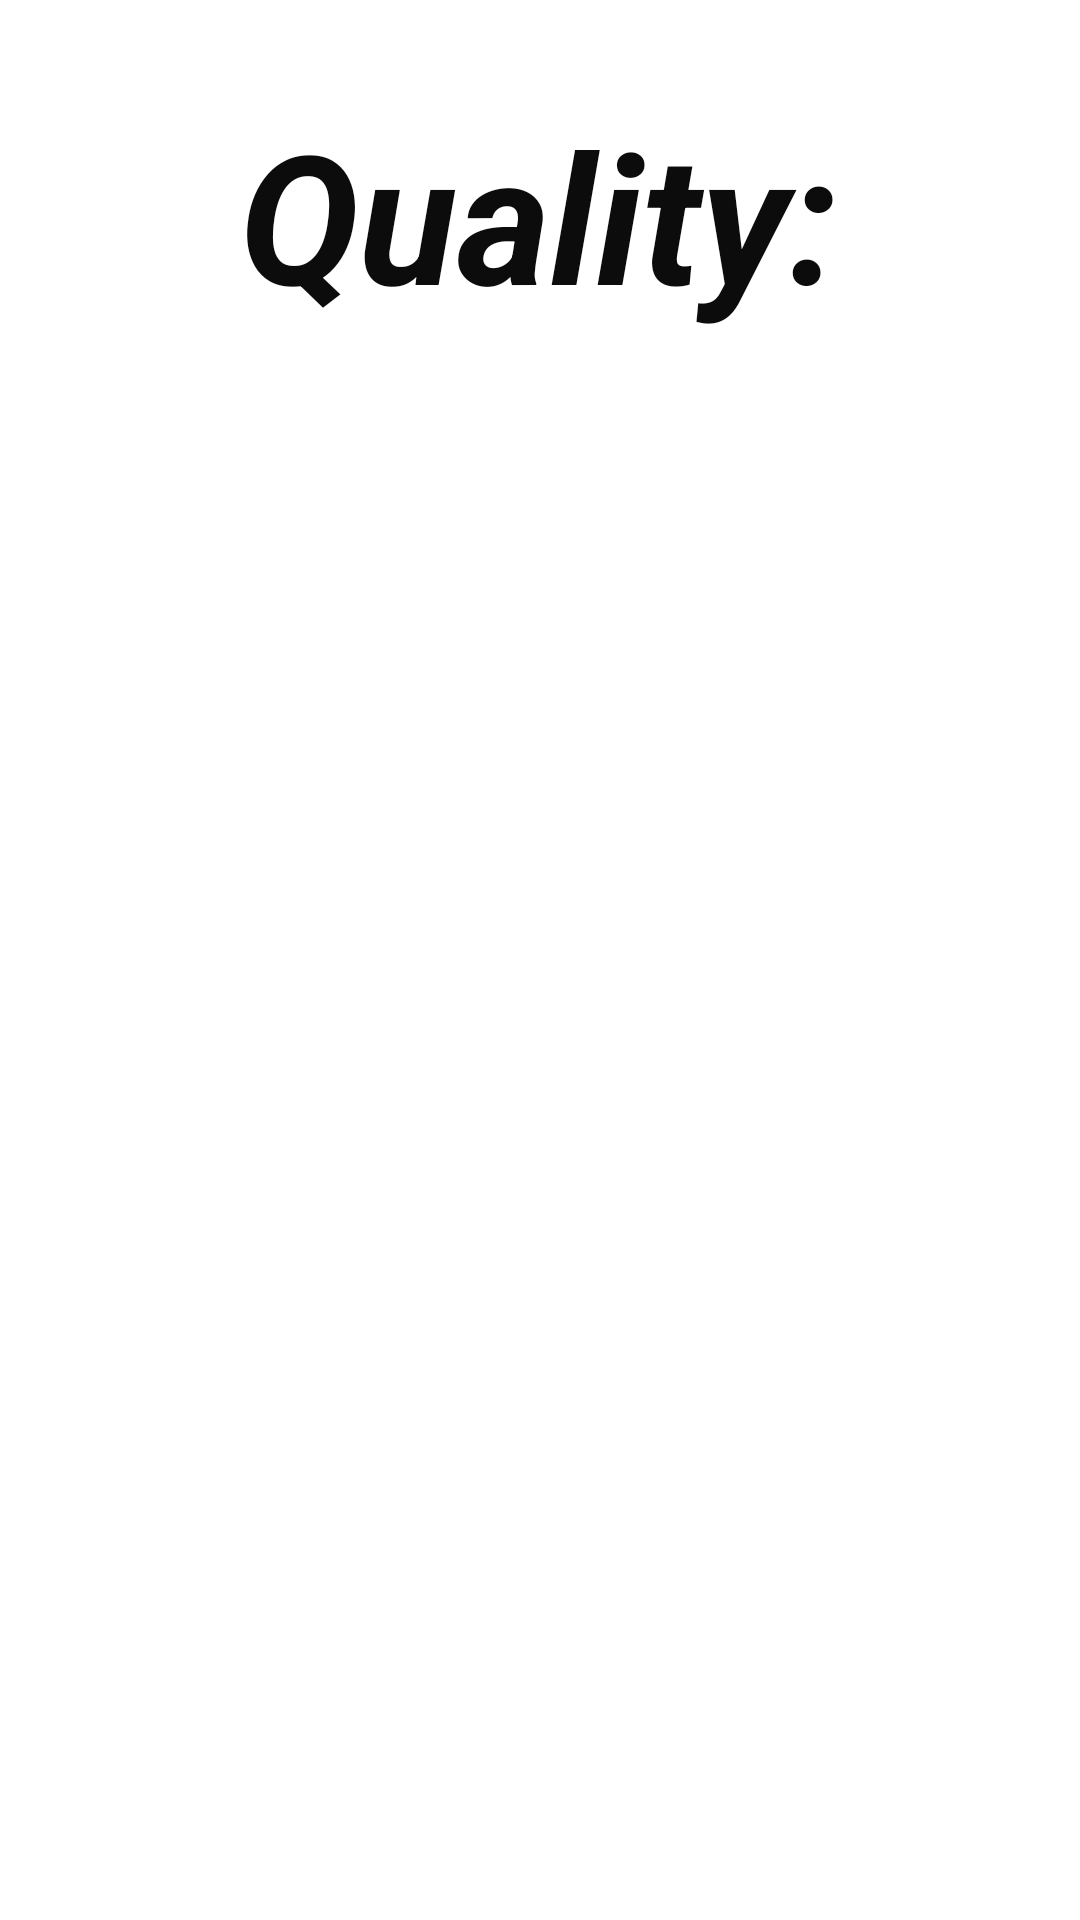

Reconstruct the res/layout file that produces this screen, plus the resources it refers to.
<!-- AndroidManifest.xml: application theme Theme.WineQuality -->
<!-- res/layout/activity_quality.xml -->
<?xml version="1.0" encoding="utf-8"?>
<androidx.constraintlayout.widget.ConstraintLayout xmlns:android="http://schemas.android.com/apk/res/android"
    xmlns:app="http://schemas.android.com/apk/res-auto"
    xmlns:tools="http://schemas.android.com/tools"
    android:layout_width="match_parent"
    android:layout_height="match_parent"
    android:background="@color/white"
    tools:context=".quality">

    <TextView
        android:id="@+id/textView"
        android:layout_width="wrap_content"
        android:layout_height="wrap_content"
        android:text="Quality:"
        android:textColor="#0C0C0C"
        android:textSize="60sp"
        android:textStyle="bold|italic"
        app:layout_constraintBottom_toBottomOf="parent"
        app:layout_constraintEnd_toEndOf="parent"
        app:layout_constraintHorizontal_bias="0.498"
        app:layout_constraintStart_toStartOf="parent"
        app:layout_constraintTop_toTopOf="parent"
        app:layout_constraintVertical_bias="0.056" />

    <TextView
        android:id="@+id/quality"
        android:layout_width="wrap_content"
        android:layout_height="wrap_content"
        android:textColor="#735578"
        android:textSize="48sp"
        android:textStyle="italic"
        app:layout_constraintBottom_toBottomOf="parent"
        app:layout_constraintEnd_toEndOf="parent"
        app:layout_constraintHorizontal_bias="0.498"
        app:layout_constraintStart_toStartOf="parent"
        app:layout_constraintTop_toBottomOf="@+id/textView"
        app:layout_constraintVertical_bias="0.05" />
</androidx.constraintlayout.widget.ConstraintLayout>
<!-- resources referenced by this layout -->
<resources>
  <style name="Theme.WineQuality" parent="Theme.MaterialComponents.DayNight.DarkActionBar">
          
          <item name="colorPrimary">@color/purple_500</item>
          <item name="colorPrimaryVariant">@color/purple_700</item>
          <item name="colorOnPrimary">@color/white</item>
          
          <item name="colorSecondary">@color/teal_200</item>
          <item name="colorSecondaryVariant">@color/teal_700</item>
          <item name="colorOnSecondary">@color/black</item>
          
          <item name="android:statusBarColor">?attr/colorPrimaryVariant</item>
          
      </style>
  <!-- not gathered from this repository: default colours our renderer supplied (Android Studio template values) -->
  <color name="purple_500">#FF6200EE</color>
  <color name="purple_700">#FF3700B3</color>
  <color name="teal_200">#FF03DAC5</color>
  <color name="teal_700">#FF018786</color>
  <color name="black">#FF000000</color>
  <color name="white">#FFFFFFFF</color>
</resources>
